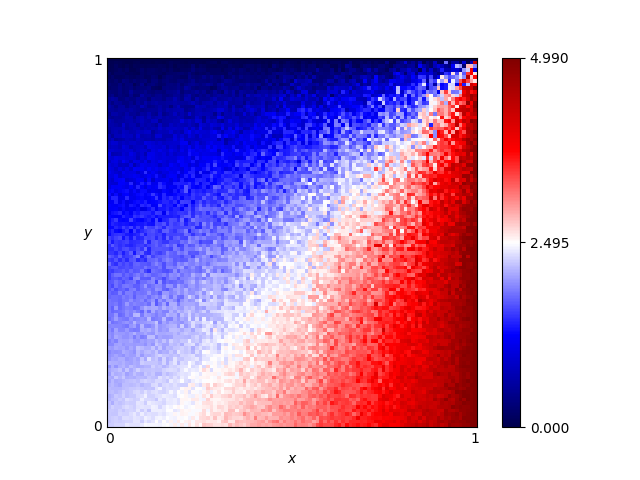

The data file committed next to this chart (first rows):
x, y, score
0.46, 0.76, 1.58
0.54, 0.86, 1.26
0.16, 0.19, 2.22
0.61, 0.18, 3.35
0.82, 0.41, 3.28
0.72, 0.66, 2.075
0.63, 0.37, 3.225
0.41, 0.28, 2.545
0.16, 0.44, 1.825
0.8, 0.33, 3.395
0.84, 0.23, 3.945
0.25, 0.48, 2.06
0.62, 0.7, 1.98
0.78, 0.28, 3.675
0.03, 0.68, 0.915
0.57, 0.0, 3.39
0.69, 0.37, 3.22
0.46, 0.05, 2.98
0.65, 0.03, 3.615
0.56, 0.8, 1.575
0.28, 0.44, 1.95
0.65, 0.0, 3.695
0.57, 0.1, 3.32
0.44, 0.29, 2.515
0.63, 0.49, 2.53
0.26, 0.03, 2.675
0.92, 0.27, 4.305
0.69, 0.35, 3.04
0.79, 0.78, 2.535
0.3, 0.26, 2.285
0.98, 0.54, 4.93
0.25, 0.62, 1.405
0.55, 0.43, 2.765
0.19, 0.06, 2.34
0.14, 0.65, 1.47
0.09, 0.65, 1.225
0.92, 1.0, 0.0
0.51, 0.43, 2.39
0.36, 0.66, 1.325
0.33, 0.92, 0.395
0.01, 0.93, 0.22
0.25, 0.81, 1.135
0.9, 0.46, 3.93
0.3, 0.12, 2.56
0.87, 0.59, 3.545
0.8, 0.75, 2.7
0.93, 0.2, 4.3
0.34, 0.41, 2.095
0.05, 0.48, 1.625
0.9, 0.12, 4.345
0.59, 0.65, 2.235
0.72, 0.62, 2.675
0.29, 0.87, 0.635
0.02, 0.72, 1.07
0.8, 0.35, 3.765
0.09, 0.22, 2.025
0.05, 0.61, 1.06
0.49, 0.38, 2.48
0.62, 0.21, 3.21
0.79, 0.55, 3.21
... 10,141 more rows
